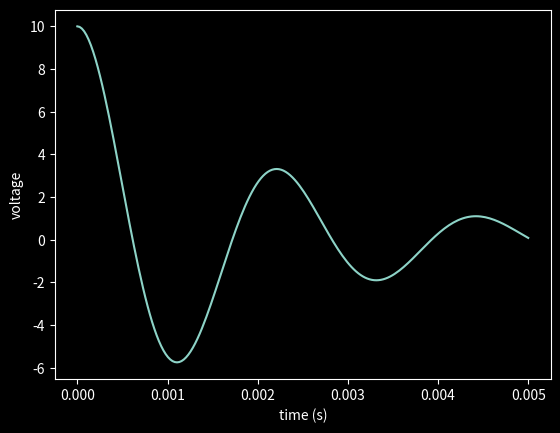

Recreate this plot in Python.
import scipy.integrate as integrate
import matplotlib.pyplot as plt
import numpy as np

t = np.linspace(0.0, 5e-3, 200)

# Parallel RC Model
R = 100
C = 10e-6
v_init = [10]
v = integrate.odeint(lambda v, t: -v/(R*C), v_init, t)

# with plt.style.context("dark_background"):
#     fig, ax = plt.subplots()
#     ax.plot(t, v)
#     ax.set_xlabel("time (s)")
#     ax.set_ylabel("voltage")
#     plt.show()

# Parallel RCL Model
R = 100
C = 10e-6
L = 12e-3
v_init = [10.0, 0.0]
v = integrate.odeint(
    lambda v, t: [v[1], -v[1]/(R * C) - v[0]/(C * L)],
    v_init, t)

with plt.style.context("dark_background"):
    fig, ax = plt.subplots()
    ax.plot(t, v[:, 0])
    ax.set_xlabel("time (s)")
    ax.set_ylabel("voltage")
    plt.show()
